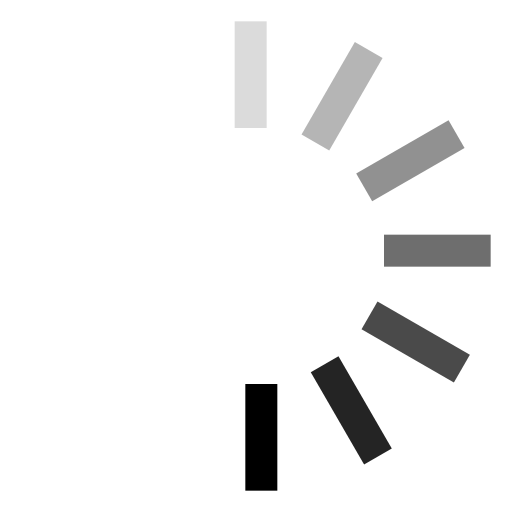
t = 0.00 s
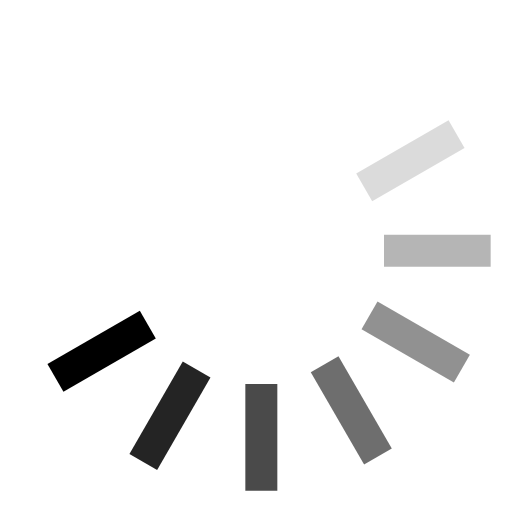
t = 0.13 s
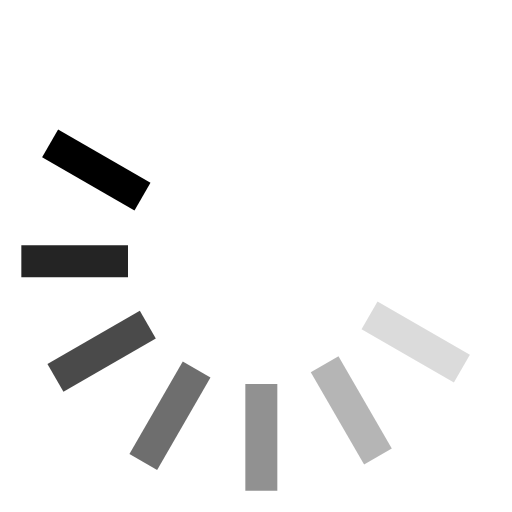
t = 0.25 s
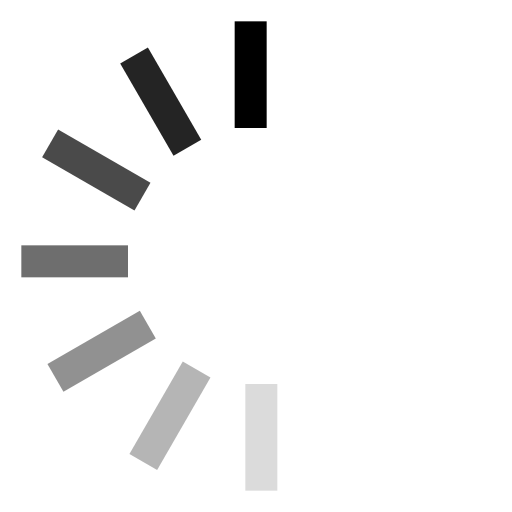
t = 0.38 s
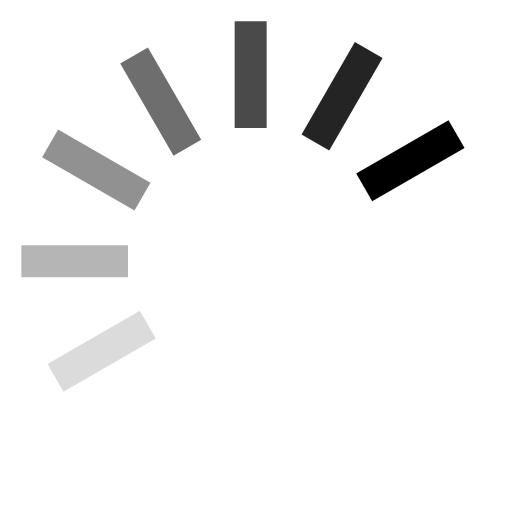
t = 0.50 s
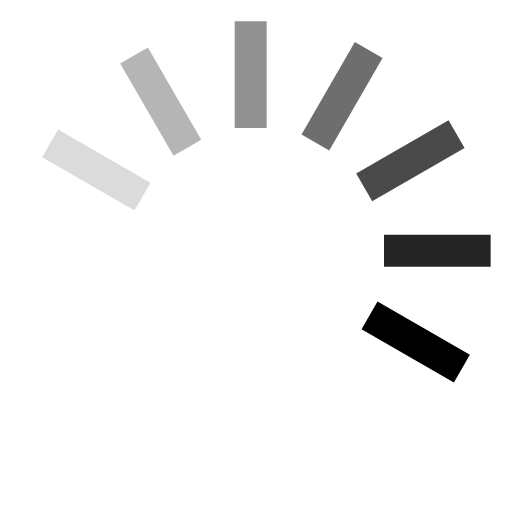
t = 0.63 s

The animated SVG that drew these frames (rendered in a browser with its animation timeline set to each time). Animation: 1 SMIL element (animateTransform=1); one cycle of 0.75 s, repeats indefinitely.

  <svg
    width="44"
    height="44"
    viewBox="0 0 24 24"
    >
    <g>
        <rect width="1.5" height="5" x="11" y="1" fill="currentColor" opacity=".14" />
        <rect
        width="1.5"
        height="5"
        x="11"
        y="1"
        fill="currentColor"
        opacity=".29"
        transform="rotate(30 12 12)"
        />
        <rect
        width="1.5"
        height="5"
        x="11"
        y="1"
        fill="currentColor"
        opacity=".43"
        transform="rotate(60 12 12)"
        />
        <rect
        width="1.5"
        height="5"
        x="11"
        y="1"
        fill="currentColor"
        opacity=".57"
        transform="rotate(90 12 12)"
        />
        <rect
        width="1.5"
        height="5"
        x="11"
        y="1"
        fill="currentColor"
        opacity=".71"
        transform="rotate(120 12 12)"
        />
        <rect
        width="1.5"
        height="5"
        x="11"
        y="1"
        fill="currentColor"
        opacity=".86"
        transform="rotate(150 12 12)"
        />
        <rect
        width="1.5"
        height="5"
        x="11"
        y="1"
        fill="currentColor"
        transform="rotate(180 12 12)"
        />
        <animateTransform
        attributeName="transform"
        calcMode="discrete"
        dur="0.75s"
        repeatCount="indefinite"
        type="rotate"
        values="0 12 12;30 12 12;60 12 12;90 12 12;120 12 12;150 12 12;180 12 12;210 12 12;240 12 12;270 12 12;300 12 12;330 12 12;360 12 12"
        />
    </g>
</svg>